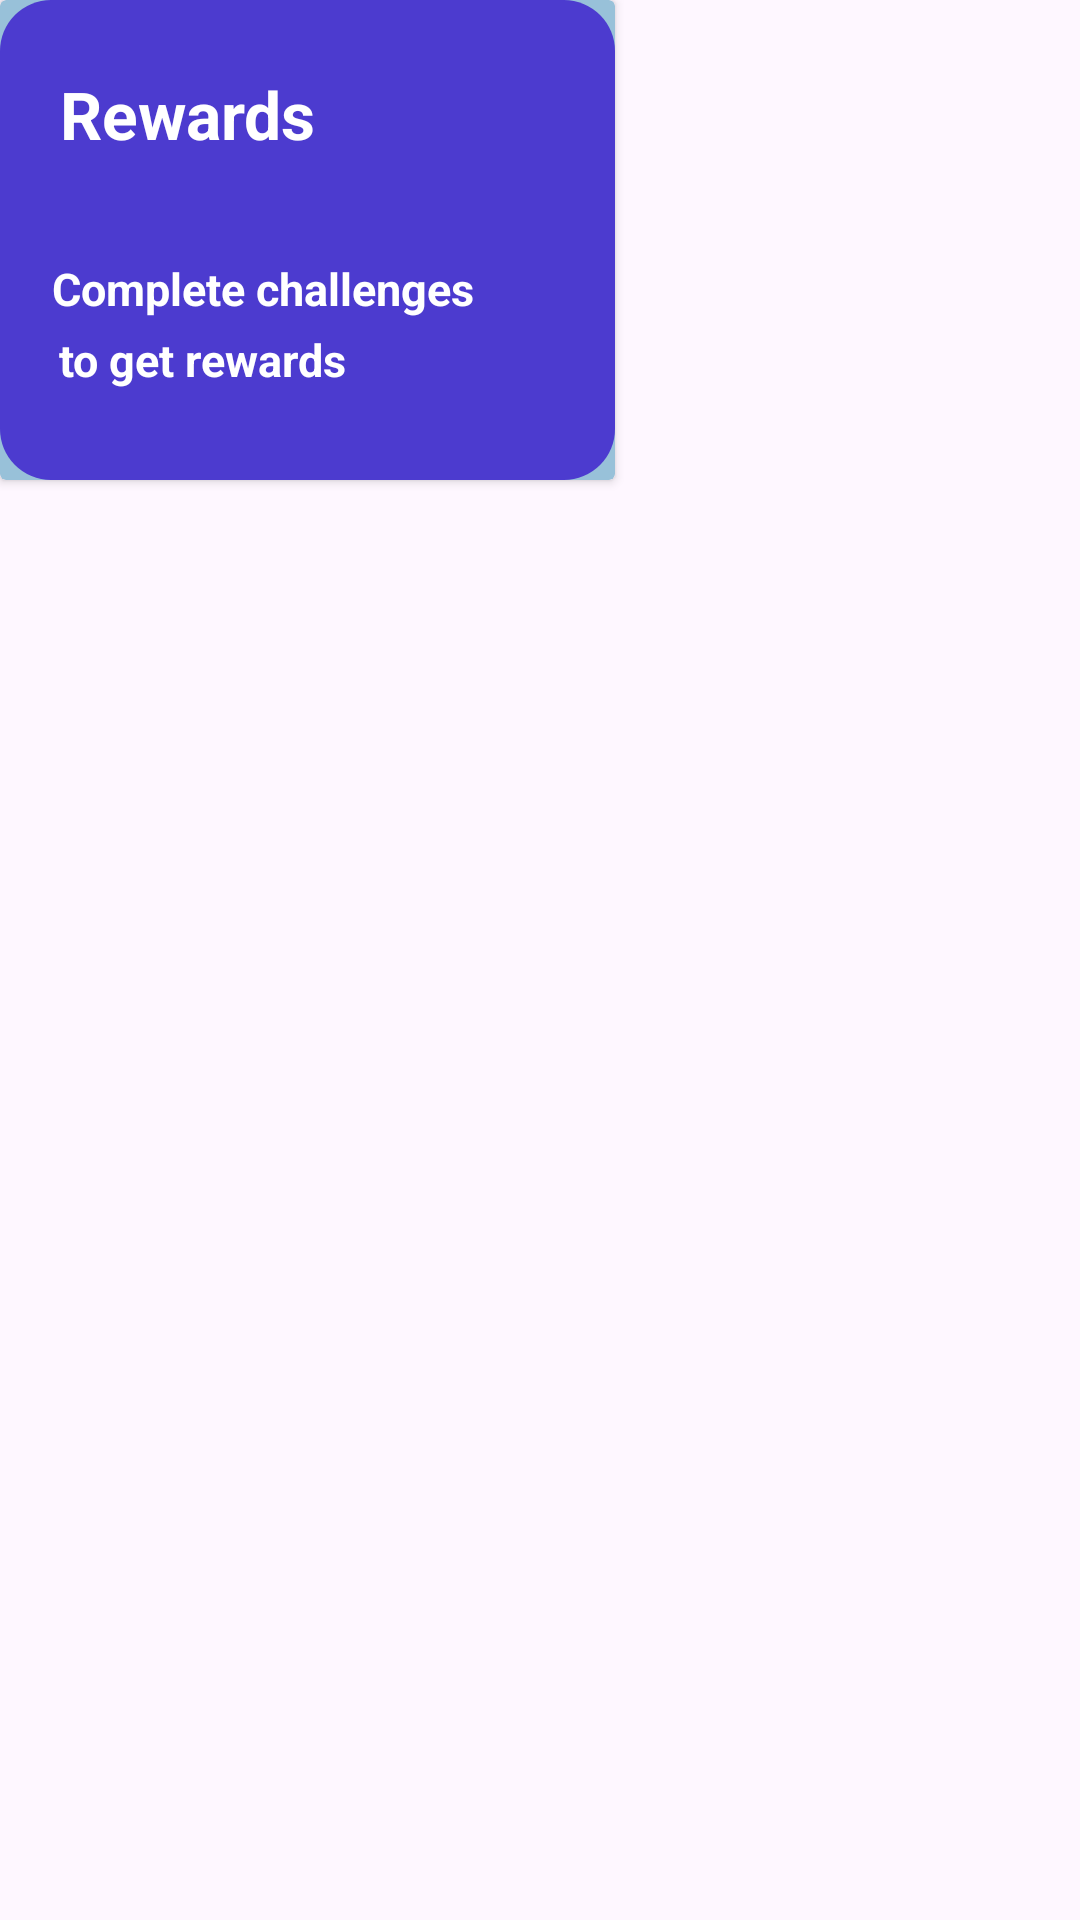

Here is an Android app screen rendered from its layout file. Give the layout XML and the strings, colors and styles it references.
<!-- AndroidManifest.xml: application theme Theme.Bhealthy -->
<!-- res/layout/rewards_card.xml -->
<?xml version="1.0" encoding="utf-8"?>
<androidx.constraintlayout.widget.ConstraintLayout xmlns:android="http://schemas.android.com/apk/res/android"
    xmlns:tools="http://schemas.android.com/tools"
    android:layout_width="match_parent"
    android:layout_height="match_parent"
    xmlns:app="http://schemas.android.com/apk/res-auto">

    <androidx.cardview.widget.CardView
        android:id="@+id/type1"
        android:layout_width="205dp"
        android:layout_height="160dp"
        android:layout_marginTop="10dp"
        android:layout_margin="10dp"
        android:backgroundTint="#98C1D9"
        >
        <androidx.constraintlayout.widget.ConstraintLayout
            android:layout_width="match_parent"
            android:layout_height="match_parent"
            android:background="@drawable/rewards_bkg">

            <TextView
                android:id="@+id/rewards"
                android:layout_width="wrap_content"
                android:layout_height="wrap_content"
                android:text="Rewards"
                android:textColor="#ffffff"
                android:textStyle="bold"
                android:textSize="22dp"

                android:layout_marginRight="20dp"
                android:layout_marginLeft="20dp"
                app:layout_constraintBottom_toTopOf="@+id/complete"
                app:layout_constraintLeft_toLeftOf="parent"
                app:layout_constraintTop_toTopOf="parent"
                android:layout_marginTop="20dp">

            </TextView>

            <TextView
                android:id="@+id/complete"
                android:layout_width="wrap_content"
                android:layout_height="wrap_content"
                android:text="Complete challenges"
                android:textColor="#ffffff"
                android:textSize="15dp"
                android:textStyle="bold"

                app:layout_constraintTop_toBottomOf="@id/rewards"
                app:layout_constraintRight_toRightOf="parent"
                android:layout_marginTop="30dp"
                app:layout_constraintBottom_toTopOf="@+id/get"
                app:layout_constraintLeft_toLeftOf="parent"
                android:layout_marginRight="30dp"
                >

            </TextView>

            <TextView
                android:id="@+id/get"
                android:layout_width="wrap_content"
                android:layout_height="wrap_content"
                android:text="to get rewards"
                android:textStyle="bold"
                android:textColor="#ffffff"
                android:textSize="15dp"

                app:layout_constraintTop_toBottomOf="@id/check"
                app:layout_constraintLeft_toLeftOf="parent"
                app:layout_constraintRight_toRightOf="parent"
                app:layout_constraintBottom_toBottomOf="parent"
                android:layout_marginBottom="30dp"
                android:layout_marginRight="70dp"
                >

            </TextView>

        </androidx.constraintlayout.widget.ConstraintLayout>


    </androidx.cardview.widget.CardView>
</androidx.constraintlayout.widget.ConstraintLayout>
<!-- resources referenced by this layout -->
<resources>
  <!-- drawable rewards_bkg (drawable) -->
  <?xml version="1.0" encoding="utf-8"?>
  <selector xmlns:android="http://schemas.android.com/apk/res/android">
      <item >
          <shape android:shape="rectangle">
              <corners android:radius="17dp"
                  android:bottomRightRadius="17dp"
                  android:topRightRadius="17dp"/>
  
              <gradient
                  android:angle="45" android:startColor="#4C3BCF"
                  android:endColor="#4C3BCF"/>
  
          </shape>
      </item>
  </selector>
  <style name="Theme.Bhealthy" parent="Base.Theme.Bhealthy" />
  <style name="Base.Theme.Bhealthy" parent="Theme.Material3.DayNight.NoActionBar">
          
          
          <item name="android:windowFullscreen">true</item>
      </style>
</resources>
